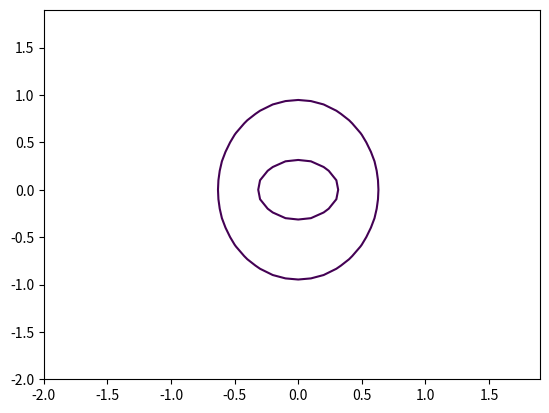

Here is the Python script that generated this plot:
import matplotlib.pyplot as plt
import numpy as np

def JOPA(R=1,a=2,b=3,title='JOPA'):
    x=np.arange(-2,2,0.1)
    y=np.arange(-2,2,0.1)
    X,Y=np.meshgrid(x,y)
    fxy=X**2+Y**2
    plt.contour(X,Y,fxy,levels=[R])
    fxy2=X**2/a**2+Y**2/b**2
    plt.contour(X,Y,fxy2,levels=[0.1])
    plt.show()
    
JOPA(0.1)